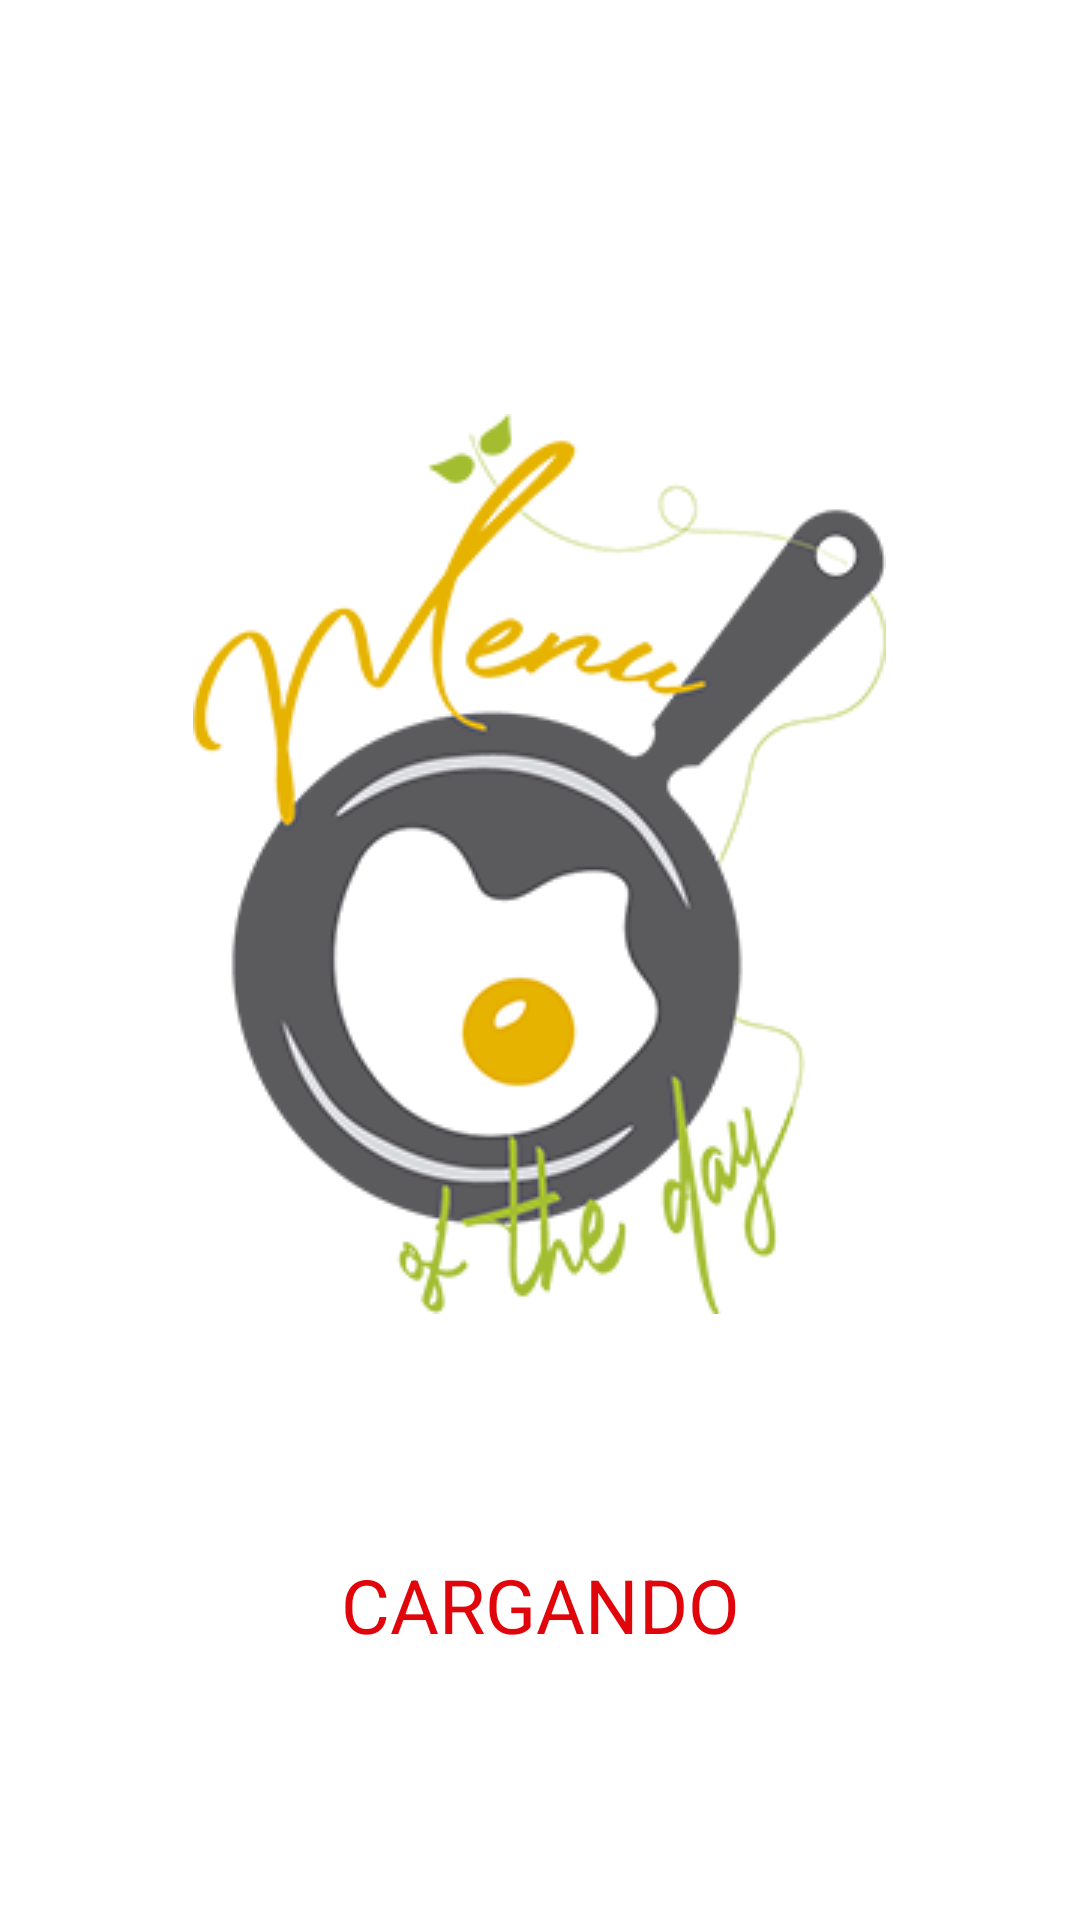

Write the Android layout XML for this screen, with the resource values it uses.
<!-- AndroidManifest.xml: activity theme SplashTheme -->
<!-- res/layout/activity_splash.xml -->
<?xml version="1.0" encoding="utf-8"?>
<FrameLayout
    xmlns:android="http://schemas.android.com/apk/res/android"
    xmlns:app="http://schemas.android.com/apk/res-auto"
    xmlns:tools="http://schemas.android.com/tools"
    android:layout_width="match_parent"
    android:layout_height="match_parent"
    tools:context=".SplashActivity"
    android:background="@drawable/background">

    <LinearLayout
        android:layout_width="match_parent"
        android:layout_height="wrap_content"
        android:gravity="center"
        android:orientation="vertical"
        android:layout_gravity="center">

        <ImageView
            android:layout_width="wrap_content"
            android:layout_height="400dp"
            android:src="@drawable/logo300" />

        <TextView
            android:layout_width="match_parent"
            android:layout_height="wrap_content"
            android:fontFamily=""
            android:layout_marginTop="30dp"
            android:textAlignment="center"
            android:textSize="25dp"
            android:textColor="@color/rojo"
            android:text="CARGANDO"/>

    </LinearLayout>

</FrameLayout>
<!-- resources referenced by this layout -->
<resources>
  <color name="rojo">#E0040B</color>
  <!-- drawable logo300: png bitmap (drawable, 41731 bytes) -->
  <style name="SplashTheme" parent="Theme.AppCompat.NoActionBar">
          <item name="android:windowBackground">@drawable/com_facebook_auth_dialog_background</item>
      </style>
</resources>
